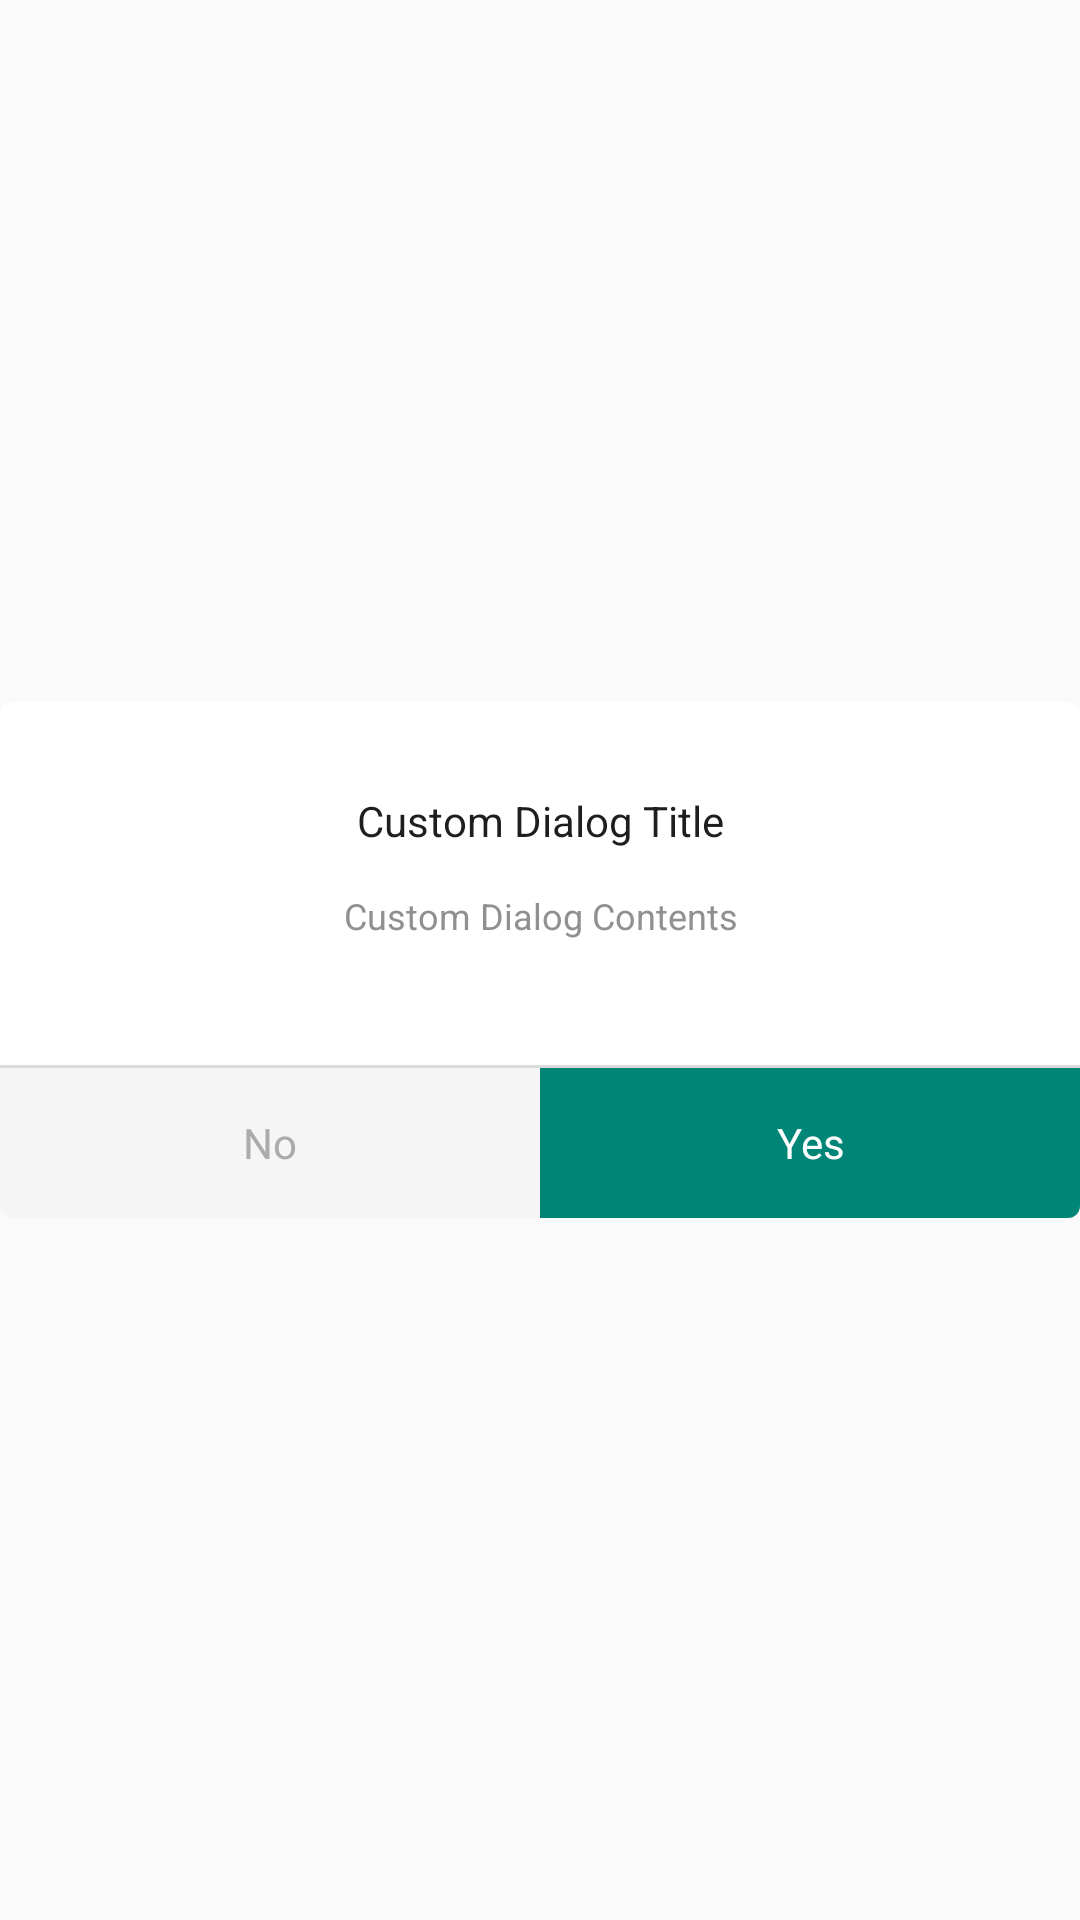

Android layout source for this screen:
<!-- AndroidManifest.xml: application theme ToolbarTheme -->
<!-- res/layout/dialog_custom_confirm_two.xml -->
<?xml version="1.0" encoding="utf-8"?>
<RelativeLayout xmlns:android="http://schemas.android.com/apk/res/android"
    xmlns:app="http://schemas.android.com/apk/res-auto"
    android:layout_width="match_parent"
    android:layout_height="match_parent">

    <RelativeLayout
        android:layout_width="wrap_content"
        android:layout_height="wrap_content"
        android:layout_centerVertical="true">

        <androidx.cardview.widget.CardView
            android:layout_width="match_parent"
            android:layout_height="172dp"
            android:background="#fff"
            app:cardCornerRadius="4dp">

            <RelativeLayout
                android:layout_width="match_parent"
                android:layout_height="match_parent">

                <TextView
                    android:id="@+id/confirm_main_tv"
                    android:layout_width="match_parent"
                    android:layout_height="wrap_content"
                    android:layout_centerHorizontal="true"
                    android:layout_marginTop="30dp"
                    android:layout_marginStart="30dp"
                    android:layout_marginEnd="30dp"
                    android:textAlignment="center"
                    android:textColor="#1e1e1e"
                    android:textSize="14sp"
                    android:text="@string/txt_title_yes_no_custom_dialog"/>

                <TextView
                    android:id="@+id/confirm_main_tv2"
                    android:layout_width="match_parent"
                    android:layout_height="wrap_content"
                    android:layout_below="@+id/confirm_main_tv"
                    android:layout_centerHorizontal="true"
                    android:layout_marginTop="14dp"
                    android:textAlignment="center"
                    android:textColor="#919090"
                    android:textSize="12sp"
                    android:text="@string/txt_contents_yes_no_custom_dialog"/>

            </RelativeLayout>

            <RelativeLayout
                android:layout_width="match_parent"
                android:layout_height="match_parent"
                android:orientation="vertical">

                <LinearLayout
                    android:layout_width="match_parent"
                    android:layout_height="1dp"
                    android:layout_above="@+id/linearLayout_btn"
                    android:background="#dadada"/>

                <LinearLayout
                    android:id="@+id/linearLayout_btn"
                    android:layout_width="match_parent"
                    android:layout_height="50dp"
                    android:layout_alignParentBottom="true"
                    android:orientation="horizontal"
                    android:weightSum="2">

                    <TextView
                        android:id="@+id/confirm_buy_cancel"
                        android:layout_width="0dp"
                        android:layout_height="match_parent"
                        android:layout_weight="1"
                        android:background="#f5f5f5"
                        android:gravity="center"
                        android:text="@string/dialog_no"
                        android:textColor="#ababab"
                        android:textSize="14sp" />

                    <TextView
                        android:id="@+id/confirm_buy_ok"
                        android:layout_width="0dp"
                        android:layout_height="match_parent"
                        android:layout_weight="1"
                        android:background="@color/colorPrimary"
                        android:gravity="center"
                        android:text="@string/dialog_yes"
                        android:textColor="#ffffff"
                        android:textSize="14sp" />

                </LinearLayout>

            </RelativeLayout>


        </androidx.cardview.widget.CardView>

    </RelativeLayout>


</RelativeLayout>
<!-- resources referenced by this layout -->
<resources>
  <color name="colorPrimary">#008577</color>
  <string name="dialog_no">No</string>
  <string name="dialog_yes">Yes</string>
  <string name="txt_contents_yes_no_custom_dialog">Custom Dialog Contents</string>
  <string name="txt_title_yes_no_custom_dialog">Custom Dialog Title</string>
  <style name="ToolbarTheme" parent="Theme.AppCompat.Light.NoActionBar" />
</resources>
